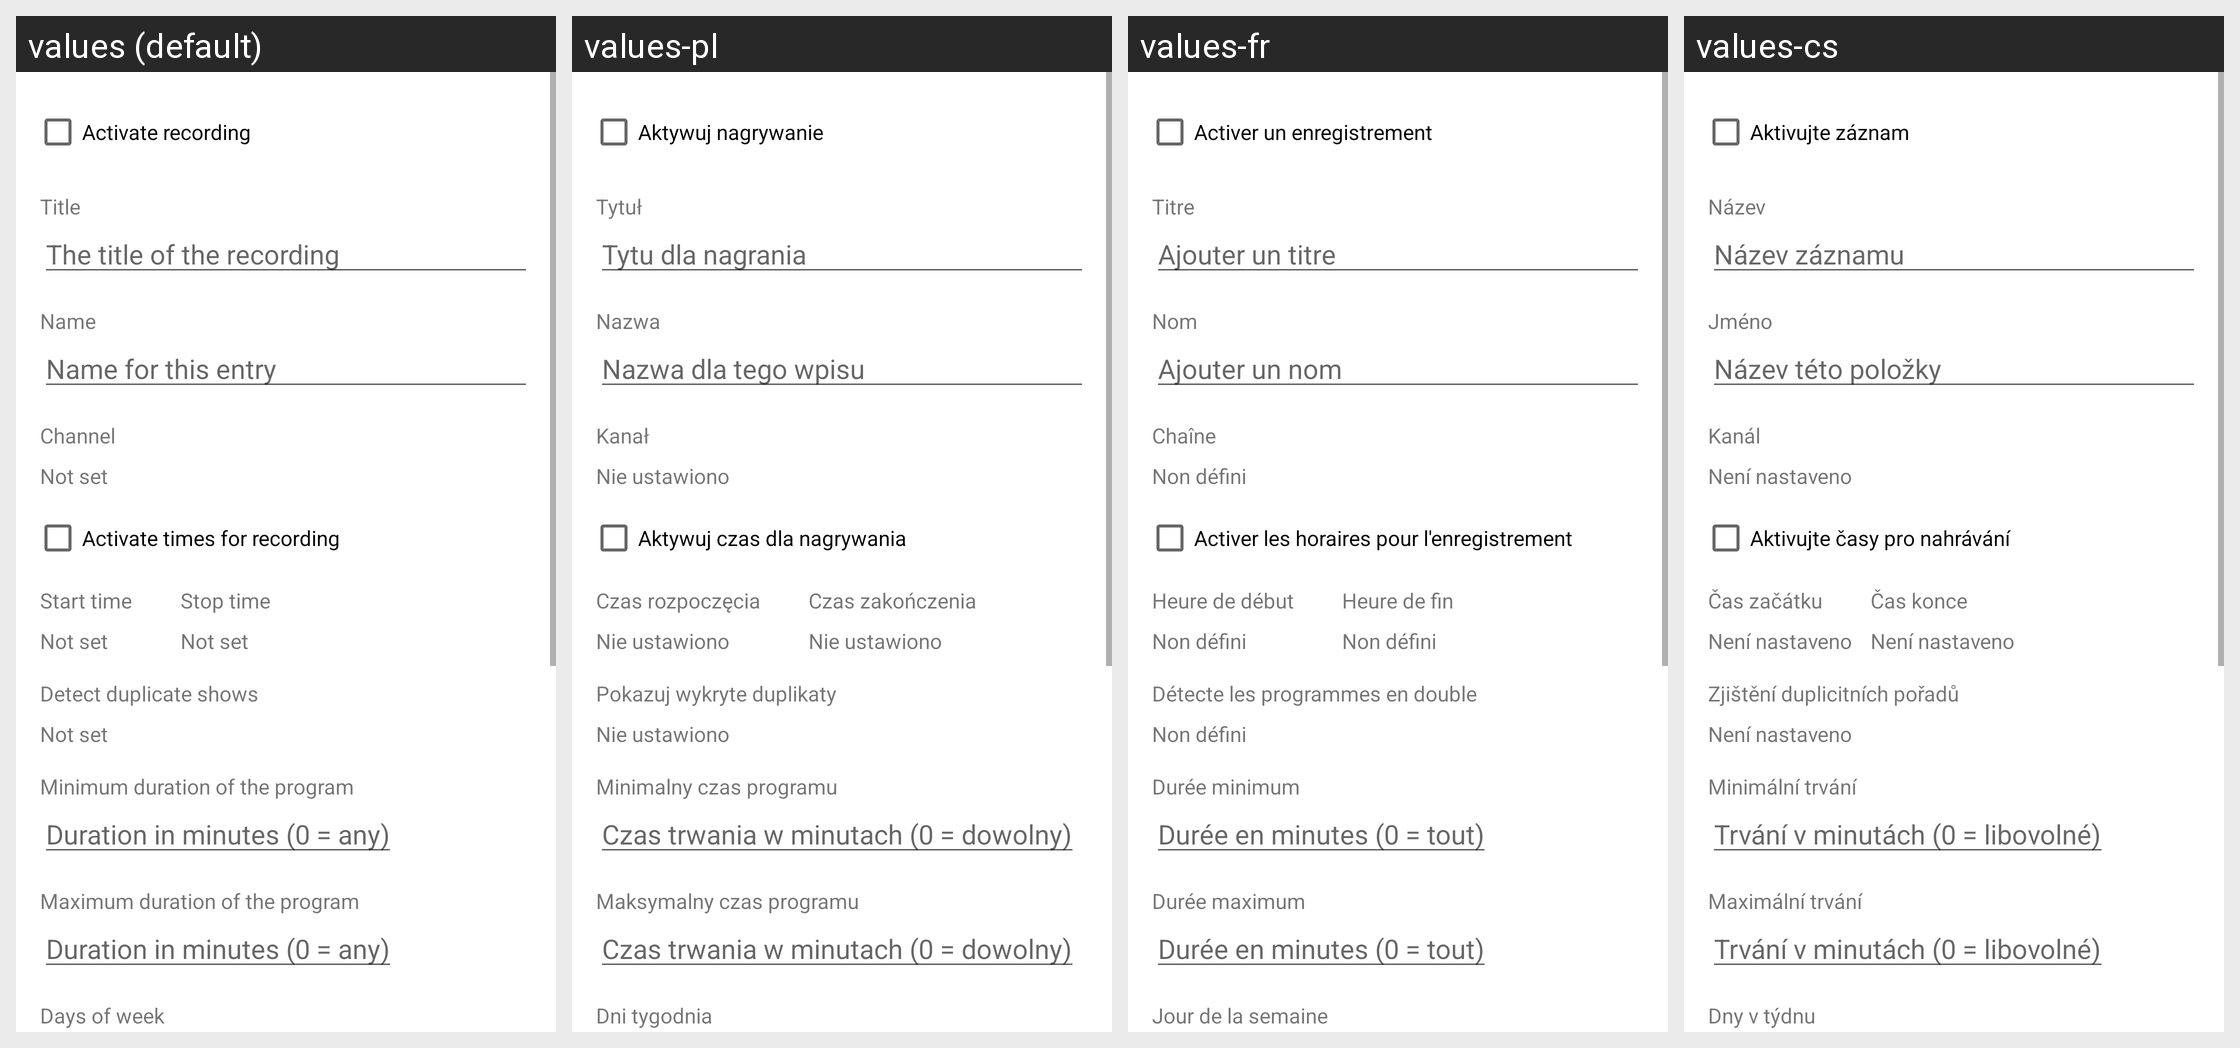

For this localized Android screen grid, give each drawn string resource with its value in every locale shown.
Android screen res/layout/series_recording_add_edit_fragment.xml rendered under 4 locales, left to right: values (default), values-pl, values-fr, values-cs. Device: Nexus 5 (rendered at 1080×1920; each locale shown at half size, 540×960, under a caption strip naming it); theme Theme.MaterialComponents.DayNight.NoActionBar.
Other locales in the repository, not shown: values-cz, values-de, values-es, values-hu, values-it, values-nl, values-sk, values-sp, values-sv.
Strings drawn on this screen, with the default value and each locale's value (text and hints the layout hard-codes, and strings that could not be matched under every locale, appear in the picture but are not listed):

activate_recording
  values: Activate recording
  values-pl: Aktywuj nagrywanie
  values-fr: Activer un enregistrement
  values-cs: Aktivujte záznam

enable_time_window
  values: Activate times for recording
  values-pl: Aktywuj czas dla nagrywania
  values-fr: Activer les horaires pour l'enregistrement
  values-cs: Aktivujte časy pro nahrávání

add_title
  values: The title of the recording
  values-pl: Tytu dla nagrania
  values-fr: Ajouter un titre
  values-cs: Název záznamu

add_name
  values: Name for this entry
  values-pl: Nazwa dla tego wpisu
  values-fr: Ajouter un nom
  values-cs: Název této položky

duration_sum
  values: Duration in minutes (0 = any)
  values-pl: Czas trwania w minutach (0 = dowolny)
  values-fr: Durée en minutes (0 = tout)
  values-cs: Trvání v minutách (0 = libovolné)

title
  values: Title
  values-pl: Tytuł
  values-fr: Titre
  values-cs: Název

name
  values: Name
  values-pl: Nazwa
  values-fr: Nom
  values-cs: Jméno

channel
  values: Channel
  values-pl: Kanał
  values-fr: Chaîne
  values-cs: Kanál

hint_not_set
  values: Not set
  values-pl: Nie ustawiono
  values-fr: Non défini
  values-cs: Není nastaveno

start_time
  values: Start time
  values-pl: Czas rozpoczęcia
  values-fr: Heure de début
  values-cs: Čas začátku

stop_time
  values: Stop time
  values-pl: Czas zakończenia
  values-fr: Heure de fin
  values-cs: Čas konce

duplicate_detection
  values: Detect duplicate shows
  values-pl: Pokazuj wykryte duplikaty
  values-fr: Détecte les programmes en double
  values-cs: Zjištění duplicitních pořadů

min_duration
  values: Minimum duration of the program
  values-pl: Minimalny czas programu
  values-fr: Durée minimum
  values-cs: Minimální trvání

max_duration
  values: Maximum duration of the program
  values-pl: Maksymalny czas programu
  values-fr: Durée maximum
  values-cs: Maximální trvání

days_of_week
  values: Days of week
  values-pl: Dni tygodnia
  values-fr: Jour de la semaine
  values-cs: Dny v týdnu
